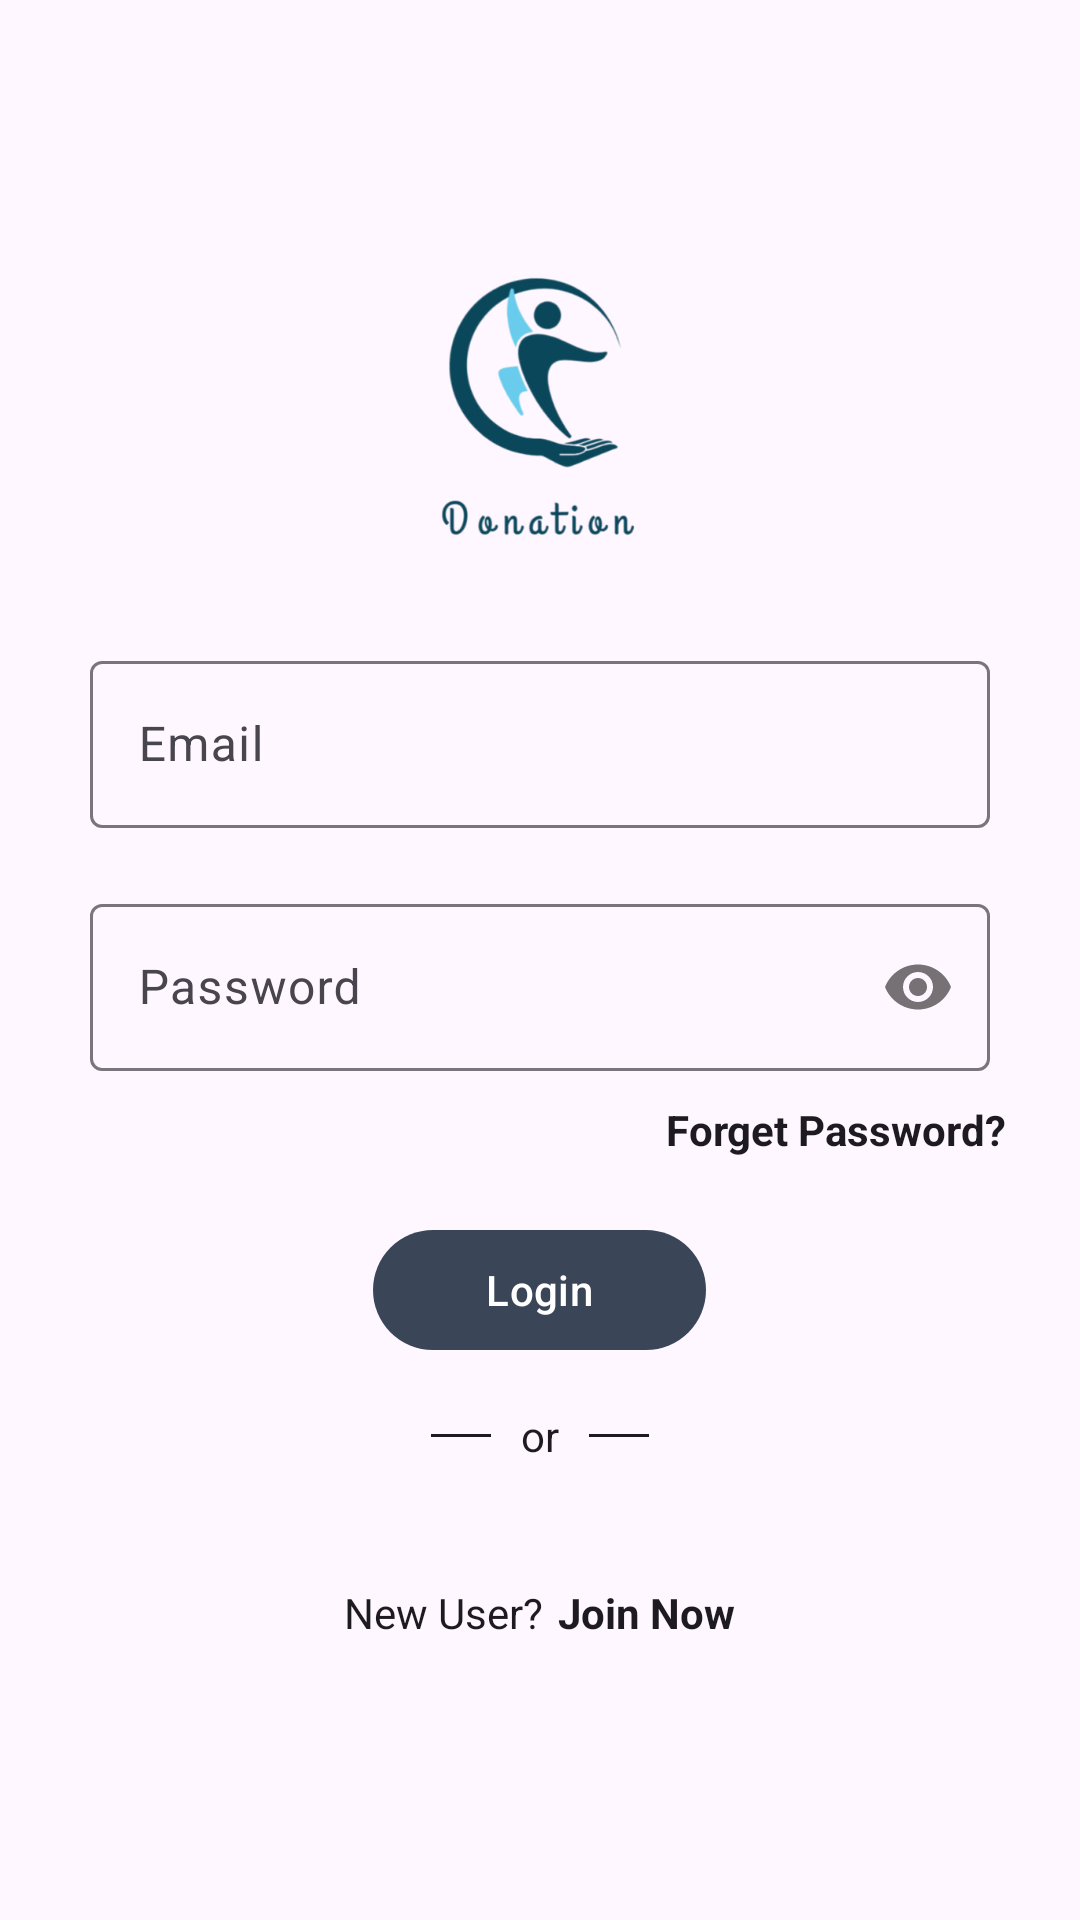

This screen was rendered from an Android layout file. Write that file and the resources it references.
<!-- AndroidManifest.xml: application theme Theme.MyDonations -->
<!-- res/layout/activity_login.xml -->
<?xml version="1.0" encoding="utf-8"?>
<RelativeLayout xmlns:android="http://schemas.android.com/apk/res/android"
    xmlns:app="http://schemas.android.com/apk/res-auto"
    xmlns:tools="http://schemas.android.com/tools"
    android:layout_width="match_parent"
    android:layout_height="match_parent">

    <LinearLayout
        android:layout_width="match_parent"
        android:layout_height="match_parent"
        android:gravity="center"
        android:orientation="vertical">

        <ScrollView
            android:layout_width="match_parent"
            android:layout_height="wrap_content">

            <LinearLayout
                android:layout_width="match_parent"
                android:layout_height="match_parent"
                android:orientation="vertical"
                android:gravity="center"
                tools:context=".ui.auth.LoginActivity">


                <ImageView
                    android:id="@+id/imageView7"
                    android:layout_width="145dp"
                    android:layout_height="152dp"
                    android:layout_marginTop="0dp"
                    android:layout_marginEnd="0dp"
                    app:layout_constraintEnd_toEndOf="parent"
                    app:layout_constraintTop_toTopOf="parent"
                    app:srcCompat="@drawable/logo" />

                <com.google.android.material.textfield.TextInputLayout
                    android:id="@+id/email"
                    android:hint="Email"
                    android:layout_width="match_parent"
                    android:layout_height="wrap_content"
                    android:layout_marginLeft="30dp"
                    android:layout_marginRight="30dp"
                    >

                    <com.google.android.material.textfield.TextInputEditText
                        android:layout_width="match_parent"
                        android:layout_height="wrap_content"
                        android:drawableStart="@drawable/baseline_email_24"
                        android:drawablePadding="5dp"
                        android:inputType="textEmailAddress"
                        android:lines="1" />
                </com.google.android.material.textfield.TextInputLayout>


                <com.google.android.material.textfield.TextInputLayout
                    android:id="@+id/password"
                    android:layout_width="match_parent"
                    android:layout_height="wrap_content"
                    android:layout_marginLeft="30dp"
                    android:layout_marginRight="30dp"
                    android:layout_marginTop="20dp"
                    android:hint="Password"
                    app:passwordToggleEnabled="true">

                    <com.google.android.material.textfield.TextInputEditText
                        android:layout_width="match_parent"
                        android:layout_height="match_parent"
                        android:drawableStart="@drawable/baseline_lock_24"
                        android:inputType="textPassword" />
                </com.google.android.material.textfield.TextInputLayout>



                <TextView
                    android:id="@+id/forget_password"
                    android:layout_width="310dp"
                    android:layout_height="wrap_content"
                    android:gravity="right"
                    android:layout_marginTop="10dp"
                    android:text="Forget Password?"
                    android:textColor="?attr/colorOnSurface"
                    android:textStyle="bold" />

                <com.google.android.material.button.MaterialButton
                    android:id="@+id/loginbtn"
                    android:layout_width="wrap_content"
                    android:layout_height="wrap_content"
                    android:layout_marginTop="20dp"
                    android:text="    Login    "
                    android:textAllCaps="false"
                    android:textColorLink="#FBFCFD"
                    app:backgroundTint="#3a4658" />

                <LinearLayout
                    android:layout_width="wrap_content"
                    android:layout_height="wrap_content"
                    android:layout_marginBottom="10dp"
                    android:layout_marginTop="15dp"
                    android:gravity="center"
                    android:orientation="horizontal">

                    <View
                        android:id="@+id/divider"
                        android:layout_width="20dp"
                        android:layout_height="1dp"
                        android:background="?attr/colorOnSurface" />

                    <TextView
                        android:id="@+id/textView4"
                        android:layout_width="wrap_content"
                        android:layout_height="wrap_content"
                        android:layout_marginLeft="10dp"
                        android:layout_marginRight="10dp"
                        android:text="or"
                        android:textColor="?attr/colorOnSurface" />

                    <View
                        android:id="@+id/divider2"
                        android:layout_width="20dp"
                        android:layout_height="1dp"
                        android:background="?attr/colorOnSurface" />
                </LinearLayout>

                <LinearLayout
                    android:layout_width="310dp"
                    android:layout_height="wrap_content"
                    android:layout_marginTop="30dp"
                    android:gravity="center"
                    android:layout_marginBottom="30dp"
                    android:orientation="horizontal">

                    <TextView
                        android:layout_width="wrap_content"
                        android:layout_height="wrap_content"
                        android:text="New User?"
                        android:textColor="?attr/colorOnSurface" />

                    <TextView
                        android:id="@+id/signupTxt"
                        android:layout_width="wrap_content"
                        android:layout_height="wrap_content"
                        android:layout_marginStart="5dp"
                        android:layout_marginLeft="5dp"
                        android:text="Join Now"
                        android:textColor="?attr/colorOnSurface"
                        android:textStyle="bold" />
                </LinearLayout>

            </LinearLayout>
        </ScrollView>

    </LinearLayout>
</RelativeLayout>
<!-- resources referenced by this layout -->
<resources>
  <!-- drawable logo: png bitmap (drawable, 75302 bytes) -->
  <style name="Theme.MyDonations" parent="Base.Theme.MyDonations" />
  <style name="Base.Theme.MyDonations" parent="Theme.Material3.DayNight.NoActionBar">
          
           <item name="colorPrimary">@color/black</item>
      </style>
  <color name="black">#FF000000</color>
</resources>
